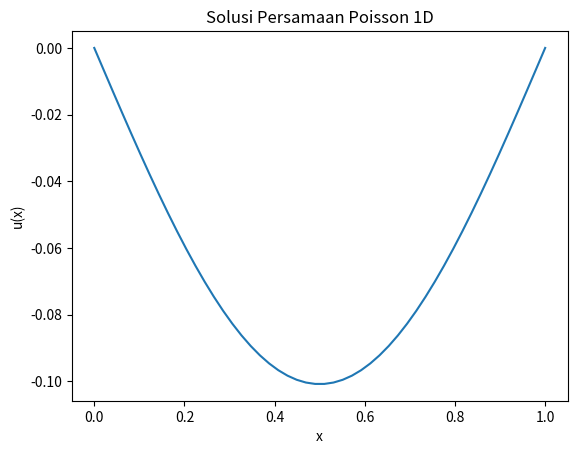

This figure's Python source:
"""
Solusi numerik persamaan Poisson 1D menggunakan metode Jacobi.
Persamaan: d2u/dx2 = f(x)
"""
import numpy as np
import matplotlib.pyplot as plt

def solve_poisson_1d(length=1.0, nx=50, tol=1e-6, max_iter=10000):
    dx = length / (nx - 1)
    x = np.linspace(0, length, nx)
    u = np.zeros(nx)
    f = np.sin(np.pi * x)  # Contoh sumber
    u_new = np.zeros(nx)

    for it in range(max_iter):
        for i in range(1, nx-1):
            u_new[i] = 0.5 * (u[i+1] + u[i-1] - dx**2 * f[i])
        if np.linalg.norm(u_new - u, ord=np.inf) < tol:
            break
        u[:] = u_new[:]

    return x, u

if __name__ == "__main__":
    x, u = solve_poisson_1d()
    plt.plot(x, u)
    plt.xlabel('x')
    plt.ylabel('u(x)')
    plt.title('Solusi Persamaan Poisson 1D')
    plt.show()
